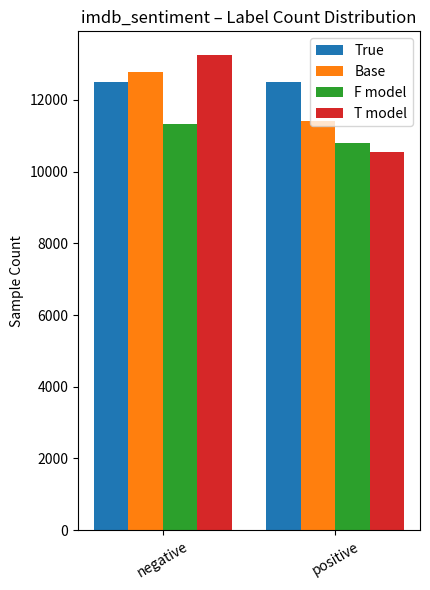
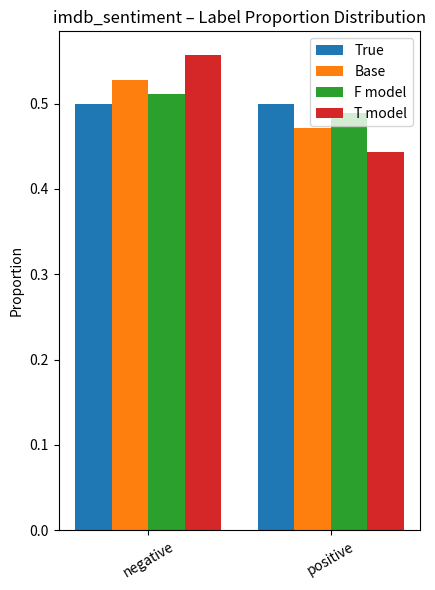
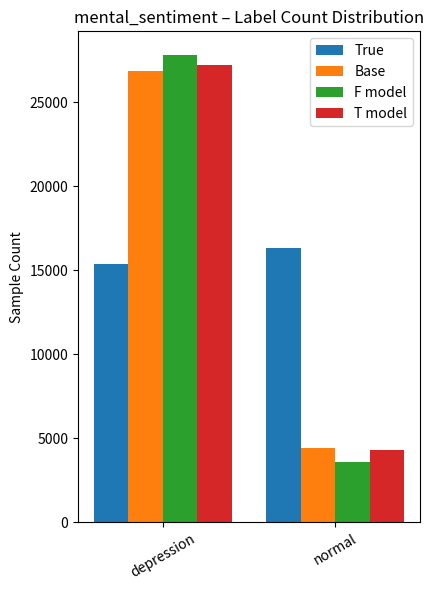
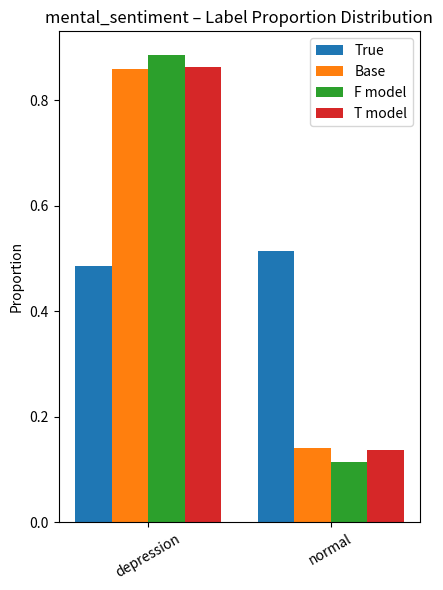
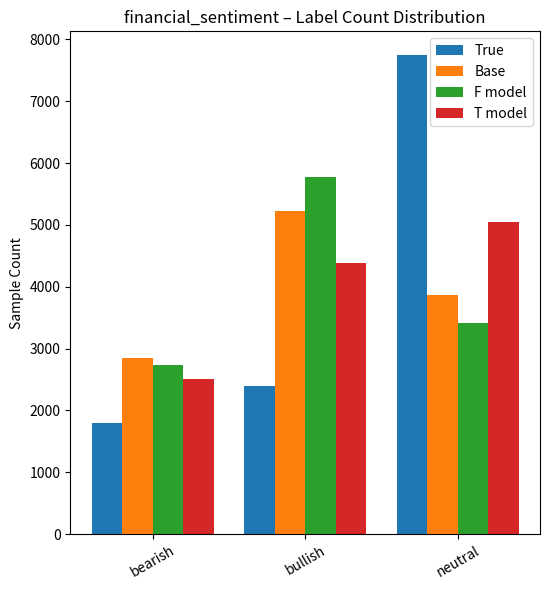
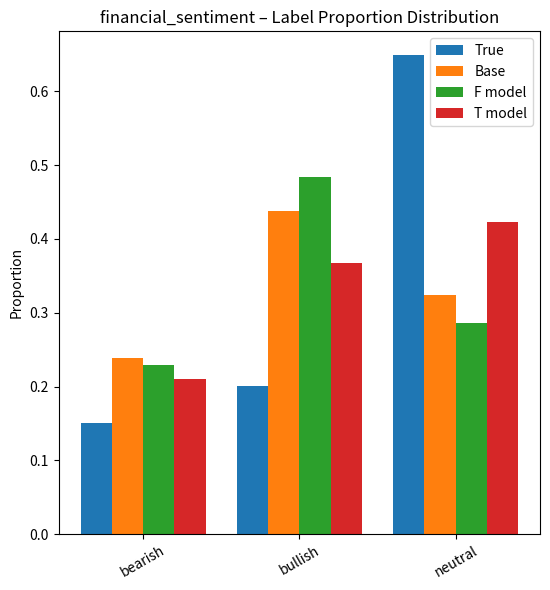
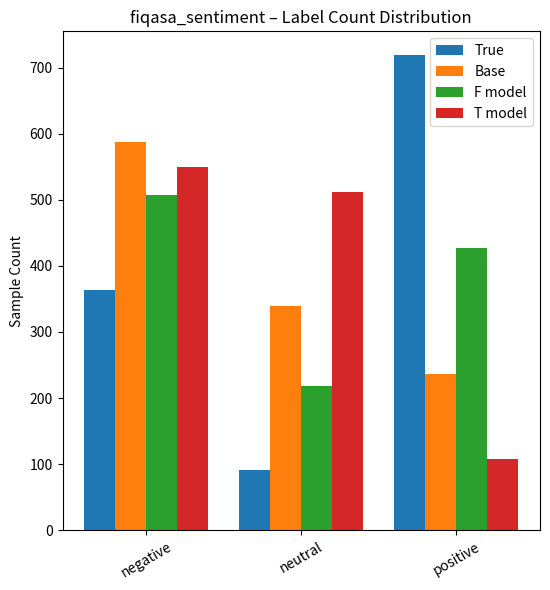
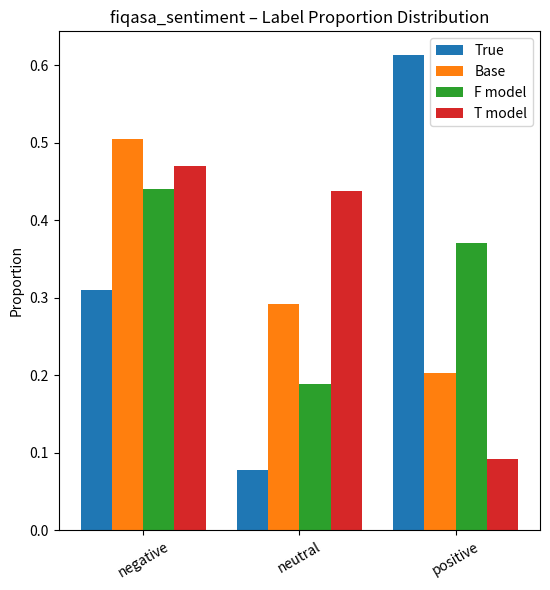
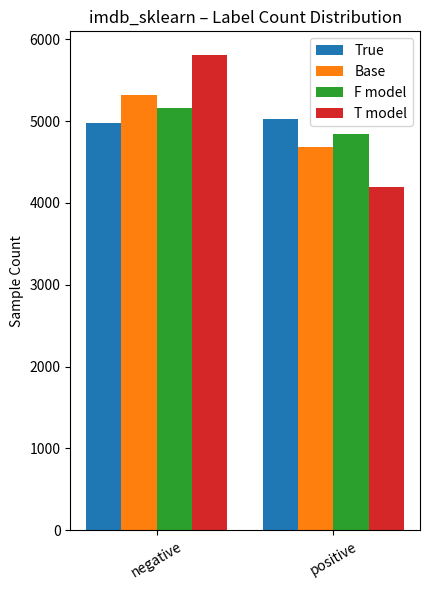
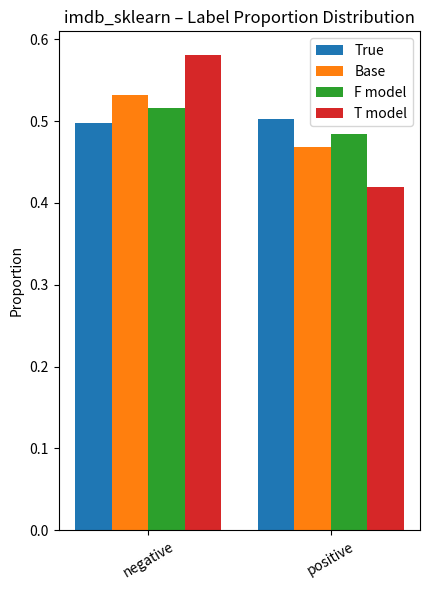
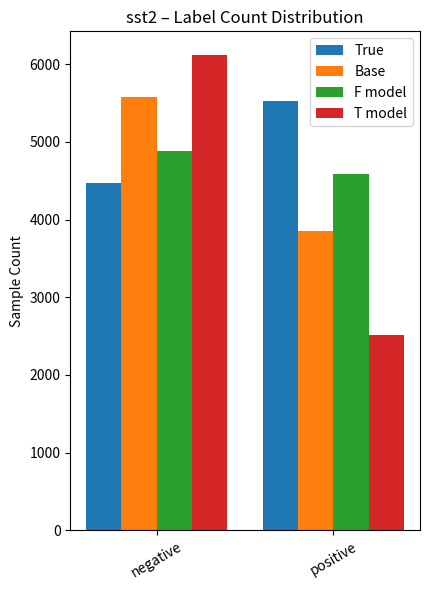
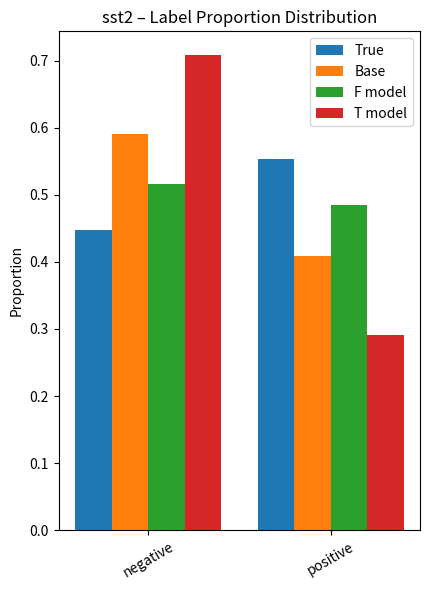

Write Python code to recreate these figures, in order.
#!/usr/bin/env python3
# -*- coding: utf-8 -*-
"""
基于 dist_all 画图：
- 每个数据集两张图：counts_*.png（绝对值）、ratio_*.png（百分比）
- 一张图只画一个数据集，符合平台要求
- 使用 matplotlib，未显式指定颜色
"""

import os
import matplotlib.pyplot as plt

# ---------- 如果与统计脚本放一起，dist_all 已经存在 ----------
# 若单独运行，可先读取你保存的统计结果（dict / json / csv 都行）
# 这里假设 dist_all 变量结构：
# {
#   "imdb_sentiment": {
#        "negative": {"true": 12500, "base": 12791, "f": 11316, "t": 13250},
#        "positive": {...}
#   },
#   ...
# }

# === 以下演示直接粘 dist_all 示例；实际请用你的变量替换 ===
dist_all = {
    "imdb_sentiment": {
        "negative": {"true": 12500, "base": 12791, "f": 11316, "t": 13250},
        "positive": {"true": 12500, "base": 11421, "f": 10810, "t": 10541},
    },
    "mental_sentiment": {
        "depression": {"true": 15404, "base": 26887, "f": 27845, "t": 27229},
        "normal":     {"true": 16343, "base": 4437,  "f": 3569,  "t": 4304 },
    },
    "financial_sentiment": {
        "bearish": {"true": 1789, "base": 2840, "f": 2732, "t": 2503},
        "bullish": {"true": 2398, "base": 5226, "f": 5778, "t": 4386},
        "neutral": {"true": 7744, "base": 3863, "f": 3415, "t": 5041},
    },
    "fiqasa_sentiment": {
        "negative": {"true": 363, "base": 587, "f": 508, "t": 550},
        "neutral":  {"true":  91, "base": 340, "f": 218, "t": 512},
        "positive": {"true": 719, "base": 236, "f": 427, "t": 108},
    },
    "imdb_sklearn": {
        "negative": {"true": 4972, "base": 5316, "f": 5157, "t": 5807},
        "positive": {"true": 5028, "base": 4684, "f": 4843, "t": 4193},
    },
    "sst2": {
        "negative": {"true": 4471, "base": 5579, "f": 4887, "t": 6119},
        "positive": {"true": 5529, "base": 3857, "f": 4589, "t": 2519},
    }
}

# ---------- 绘图函数 ----------
def plot_dataset(name, data_dict, save_dir="."):
    """data_dict: {label -> {true, base, f, t}}"""
    labels = sorted(data_dict.keys())
    n_labels = len(labels)
    x = range(n_labels)

    # 收集 4 组数值
    true_vals = [data_dict[l]["true"] for l in labels]
    base_vals = [data_dict[l]["base"] for l in labels]
    f_vals    = [data_dict[l]["f"]    for l in labels]
    t_vals    = [data_dict[l]["t"]    for l in labels]

    # ---- 1. 绝对计数图 ----
    width = 0.2
    plt.figure(figsize=(1.2*n_labels + 2, 6))
    plt.bar([i - 1.5*width for i in x], true_vals, width, label="True")
    plt.bar([i - 0.5*width for i in x], base_vals, width, label="Base")
    plt.bar([i + 0.5*width for i in x], f_vals,    width, label="F model")
    plt.bar([i + 1.5*width for i in x], t_vals,    width, label="T model")

    plt.xticks(x, labels, rotation=30)
    plt.ylabel("Sample Count")
    plt.title(f"{name} – Label Count Distribution")
    plt.legend()
    plt.tight_layout()
    out_path = os.path.join(save_dir, f"counts_{name}.png")
    plt.savefig(out_path, dpi=300)
    plt.close()
    print(f"✅ 保存 {out_path}")

    # ---- 2. 百分比图 ----
    base_tot = sum(base_vals) or 1
    f_tot    = sum(f_vals) or 1
    t_tot    = sum(t_vals) or 1
    true_tot = sum(true_vals) or 1

    true_ratios = [v/true_tot for v in true_vals]
    base_ratios = [v/base_tot for v in base_vals]
    f_ratios    = [v/f_tot    for v in f_vals]
    t_ratios    = [v/t_tot    for v in t_vals]

    plt.figure(figsize=(1.2*n_labels + 2, 6))
    plt.bar([i - 1.5*width for i in x], true_ratios, width, label="True")
    plt.bar([i - 0.5*width for i in x], base_ratios, width, label="Base")
    plt.bar([i + 0.5*width for i in x], f_ratios,    width, label="F model")
    plt.bar([i + 1.5*width for i in x], t_ratios,    width, label="T model")

    plt.xticks(x, labels, rotation=30)
    plt.ylabel("Proportion")
    plt.title(f"{name} – Label Proportion Distribution")
    plt.legend()
    plt.tight_layout()
    out_path = os.path.join(save_dir, f"ratio_{name}.png")
    plt.savefig(out_path, dpi=300)
    plt.close()
    print(f"✅ 保存 {out_path}")


# ---------- 主流程 ----------
output_dir = "plots"
os.makedirs(output_dir, exist_ok=True)

for dname, ddata in dist_all.items():
    plot_dataset(dname, ddata, save_dir=output_dir)

print("\n🎉 所有图已生成，位于 ./plots 目录")
